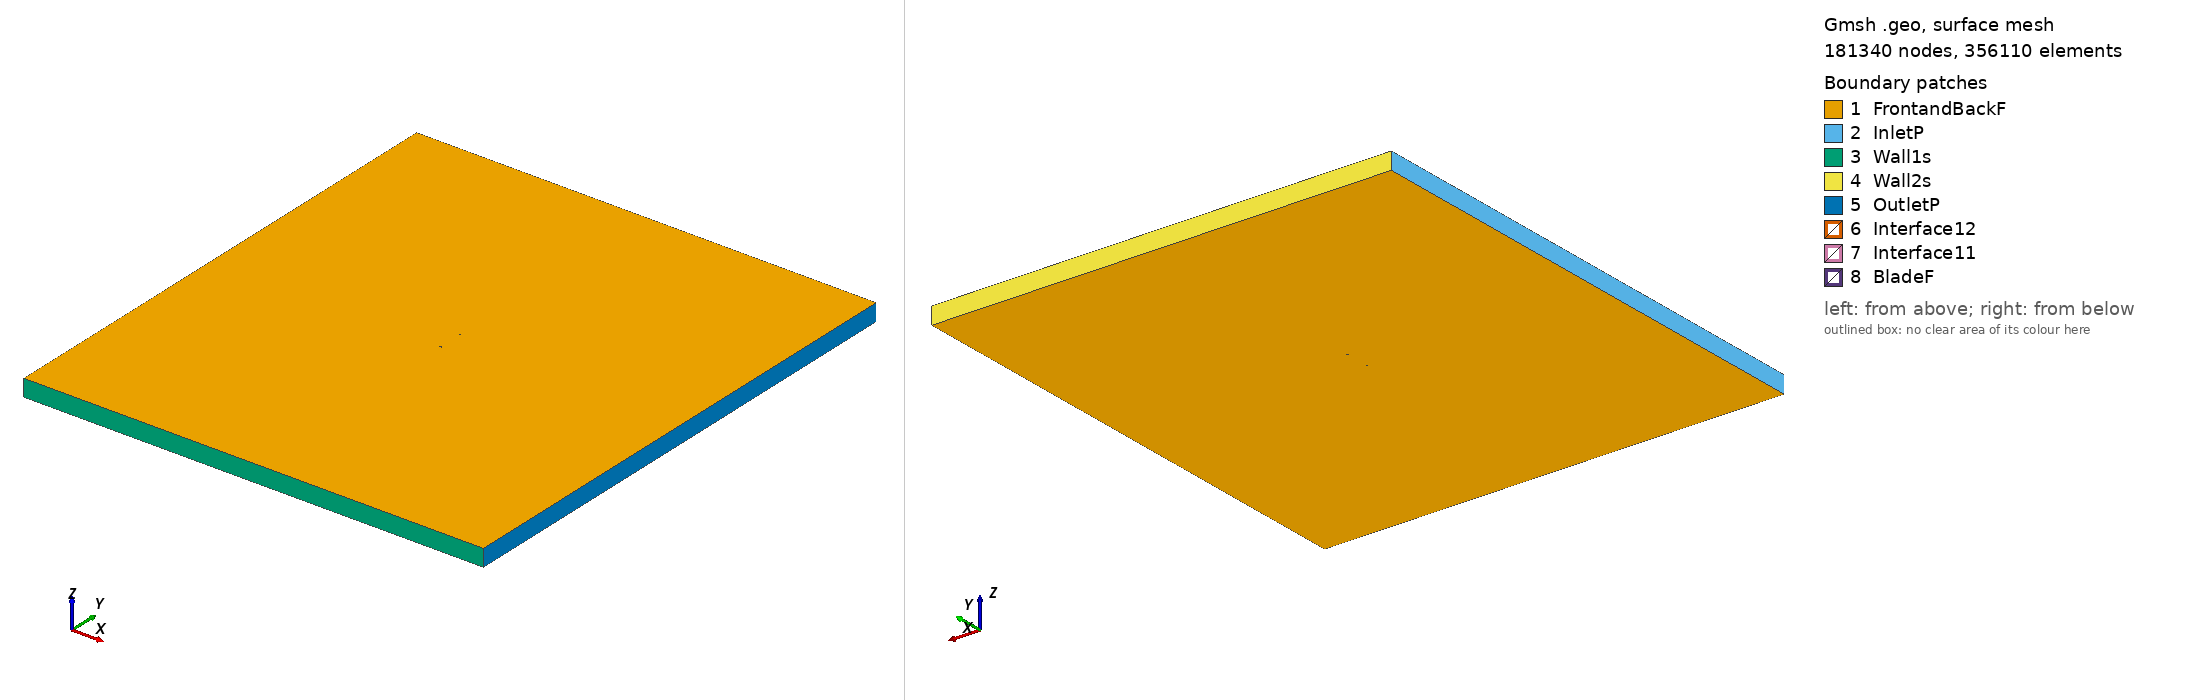

Gmsh geometry script, surface-meshed: 181340 nodes, 356110 surface elements. Boundary patches (legend numbers): 1 FrontandBackF, 2 InletP, 3 Wall1s, 4 Wall2s, 5 OutletP, 6 Interface12, 7 Interface11, 8 BladeF. Left view from above one corner, right view from below the opposite corner. Legend entries are the model's physical surfaces. The drawing asked Gmsh for element sizes between 1% and 20% of the model's largest extent; the script's own settings can give other sizes.

=== usa33_tsr_1.4948_aoa_0.38821.geo (drawn) ===
SetFactory("OpenCASCADE");

Point(1) = {0.074992, 0.742579, 0, 1.0};
Point(2) = {0.070988, 0.741636, 0, 1.0};
Point(3) = {0.063272, 0.739936, 0, 1.0};
Point(4) = {0.047841, 0.736845, 0, 1.0};
Point(5) = {0.032407, 0.733598, 0, 1.0};
Point(6) = {0.016980, 0.730659, 0, 1.0};
Point(7) = {0.001559, 0.728181, 0, 1.0};
Point(8) = {-0.013848, 0.726319, 0, 1.0};
Point(9) = {-0.029229, 0.725839, 0, 1.0};
Point(10) = {-0.044586, 0.726743, 0, 1.0};
Point(11) = {-0.052247, 0.728117, 0, 1.0};
Point(12) = {-0.059894, 0.730258, 0, 1.0};
Point(13) = {-0.063705, 0.731944, 0, 1.0};
Point(14) = {-0.067508, 0.734091, 0, 1.0};
Point(15) = {-0.071304, 0.736622, 0, 1.0};
Point(16) = {-0.073181, 0.738963, 0, 1.0};
Point(17) = {-0.074998, 0.744531, 0, 1.0};
Point(18) = {-0.073007, 0.748184, 0, 1.0};
Point(19) = {-0.071067, 0.749224, 0, 1.0};
Point(20) = {-0.067214, 0.749766, 0, 1.0};
Point(21) = {-0.063366, 0.750000, 0, 1.0};
Point(22) = {-0.059524, 0.749928, 0, 1.0};
Point(23) = {-0.051852, 0.749170, 0, 1.0};
Point(24) = {-0.044182, 0.748258, 0, 1.0};
Point(25) = {-0.028820, 0.747662, 0, 1.0};
Point(26) = {-0.013444, 0.747834, 0, 1.0};
Point(27) = {0.001934, 0.748160, 0, 1.0};
Point(28) = {0.017312, 0.748333, 0, 1.0};
Point(29) = {0.032679, 0.748044, 0, 1.0};
Point(30) = {0.048032, 0.746987, 0, 1.0};
Point(31) = {0.063377, 0.745469, 0, 1.0};
Point(32) = {0.071046, 0.744556, 0, 1.0};
Point(33) = {0.075002, 0.744039, 0, 1.0};
Point(34) = {-0.074992, -0.742579, 0, 1.0};
Point(35) = {-0.070988, -0.741636, 0, 1.0};
Point(36) = {-0.063272, -0.739936, 0, 1.0};
Point(37) = {-0.047841, -0.736845, 0, 1.0};
Point(38) = {-0.032407, -0.733598, 0, 1.0};
Point(39) = {-0.016980, -0.730659, 0, 1.0};
Point(40) = {-0.001559, -0.728181, 0, 1.0};
Point(41) = {0.013848, -0.726319, 0, 1.0};
Point(42) = {0.029229, -0.725839, 0, 1.0};
Point(43) = {0.044586, -0.726743, 0, 1.0};
Point(44) = {0.052247, -0.728117, 0, 1.0};
Point(45) = {0.059894, -0.730258, 0, 1.0};
Point(46) = {0.063705, -0.731944, 0, 1.0};
Point(47) = {0.067508, -0.734091, 0, 1.0};
Point(48) = {0.071304, -0.736622, 0, 1.0};
Point(49) = {0.073181, -0.738963, 0, 1.0};
Point(50) = {0.074998, -0.744531, 0, 1.0};
Point(51) = {0.073007, -0.748184, 0, 1.0};
Point(52) = {0.071067, -0.749224, 0, 1.0};
Point(53) = {0.067214, -0.749766, 0, 1.0};
Point(54) = {0.063366, -0.750000, 0, 1.0};
Point(55) = {0.059524, -0.749928, 0, 1.0};
Point(56) = {0.051852, -0.749170, 0, 1.0};
Point(57) = {0.044182, -0.748258, 0, 1.0};
Point(58) = {0.028820, -0.747662, 0, 1.0};
Point(59) = {0.013444, -0.747834, 0, 1.0};
Point(60) = {-0.001934, -0.748160, 0, 1.0};
Point(61) = {-0.017312, -0.748333, 0, 1.0};
Point(62) = {-0.032679, -0.748044, 0, 1.0};
Point(63) = {-0.048032, -0.746987, 0, 1.0};
Point(64) = {-0.063377, -0.745469, 0, 1.0};
Point(65) = {-0.071046, -0.744556, 0, 1.0};
Point(66) = {-0.075002, -0.744039, 0, 1.0};

// Lines: first blade (splines 1-4)
Spline(1) = {1:33};
Spline(2) = {33,1};

// Lines: second blade (splines 5-8)
Spline(3) = {34:66};
Spline(4) = {66,34};

// Outer domain (points 20001-4 and lines)
Point(67) = {-13.50000000, -15.00000000, 0, 1.0};
Point(68) = {-13.50000000, 15.00000000, 0, 1.0};
Point(69) = {13.50000000, 15.00000000, 0, 1.0};
Point(70) = {13.50000000, -15.00000000, 0, 1.0};
Line(11) = {67, 68};
Line(12) = {68, 69};
Line(13) = {69, 70};
Line(14) = {67, 70};

// Interface (between moving and stationary domain) (circles)
Circle(9) = {0, 0, 0, 0.80000000, 0, 2*Pi};
Circle(10) = {0, 0, 0, 0.80000000, 0, 2*Pi};

// Loops collect Lines/Splines/etc (blade1, blade2, domain, first circle)
Line Loop(1) = {1:2};
Line Loop(2) = {3:4};
Line Loop(3) = {11,12,13,-14};
Line Loop(4) = {9};

// BooleanDifference cuts out the circle/interface from the domain
Plane Surface(1) = {3};
Plane Surface(2) = {4};
BooleanDifference{ Surface{1}; Delete;}{ Surface{2}; Delete;}

// This one cuts out the blades from the inner circle/interface
Line Loop(6) = {10};
Plane Surface(5) = {6};
Plane Surface(6) = {1};
Plane Surface(7) = {2};
BooleanDifference{ Surface{5}; Delete;}{ Surface{6,7}; Delete;}

// extrude to 3rd dimension
Extrude {0, 0, 1} {Surface{1}; Surface{5}; Layers{1}; Recombine;}

// Physical Surfaces are the named boundaries (patches)
Physical Surface("Interface11") = {12};
Physical Surface("Interface12") = {10};

// sides of domain
Physical Surface("InletP") = {6};
Physical Surface("OutletP") = {9};

// top and bottom of domain
Physical Surface("Wall1s") = {7};
Physical Surface("Wall2s") = {8};

// Check FrontandBackF by ensuring there is nothing in the 3rd dimension
Physical Surface("FrontandBackF") = {1,11,5,17};
Physical Surface("BladeF") = {13:16};
Physical Volume("Turbine") = {2};
Physical Volume("Farfield") = {1};

// settings for airfoil boundary layer
Field[1] = BoundaryLayer;
Field[1].EdgesList = {1:4};
Field[1].hwall_n = 1e-3;
Field[1].thickness = 1.5e-2;
Field[1].ratio = 1.05;
Field[1].Quads = 1;
BoundaryLayer Field = 1;

// control points for mesh (blade and interface)
// floor((arc length / 1.5mm)/ 2) -> Transfinite Line
Transfinite Line {1,3} = 103 Using Progression 1;
Transfinite Line {2,4} = 2 Using Progression 1;
Transfinite Line {9, 15} = 800 Using Progression 1;

// For more information on gmsh syntax, visit http://gmsh.info/doc/texinfo/gmsh.html
